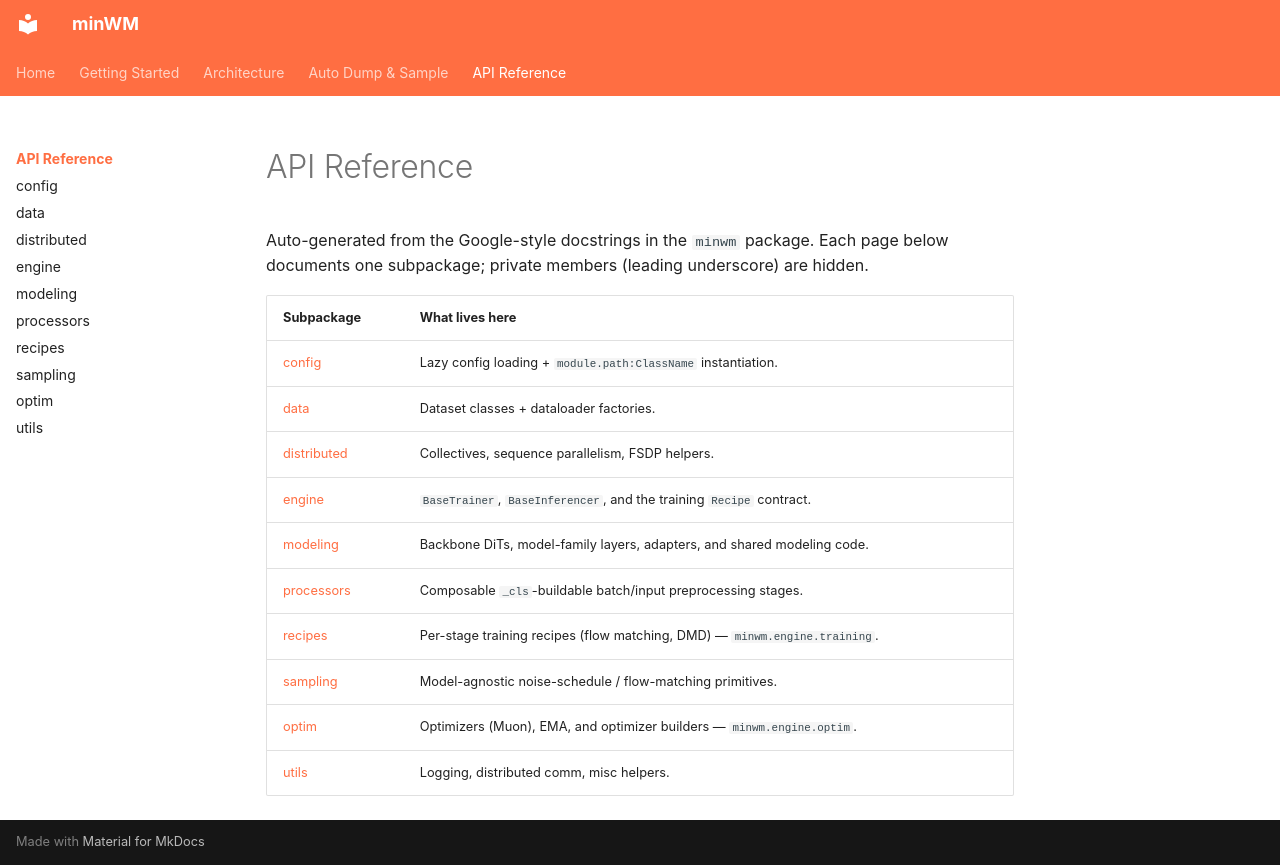

repository: shengshu-ai/minWM · page: api/index.html · generator: mkdocs

# API Reference

Auto-generated from the Google-style docstrings in the `minwm` package. Each
page below documents one subpackage; private members (leading underscore) are
hidden.

| Subpackage | What lives here |
|---|---|
| [config](config.md) | Lazy config loading + `module.path:ClassName` instantiation. |
| [data](data.md) | Dataset classes + dataloader factories. |
| [distributed](distributed.md) | Collectives, sequence parallelism, FSDP helpers. |
| [engine](engine.md) | `BaseTrainer`, `BaseInferencer`, and the training `Recipe` contract. |
| [modeling](modeling.md) | Backbone DiTs, model-family layers, adapters, and shared modeling code. |
| [processors](processors.md) | Composable `_cls`-buildable batch/input preprocessing stages. |
| [recipes](recipes.md) | Per-stage training recipes (flow matching, DMD) — `minwm.engine.training`. |
| [sampling](sampling.md) | Model-agnostic noise-schedule / flow-matching primitives. |
| [optim](optim.md) | Optimizers (Muon), EMA, and optimizer builders — `minwm.engine.optim`. |
| [utils](utils.md) | Logging, distributed comm, misc helpers. |
